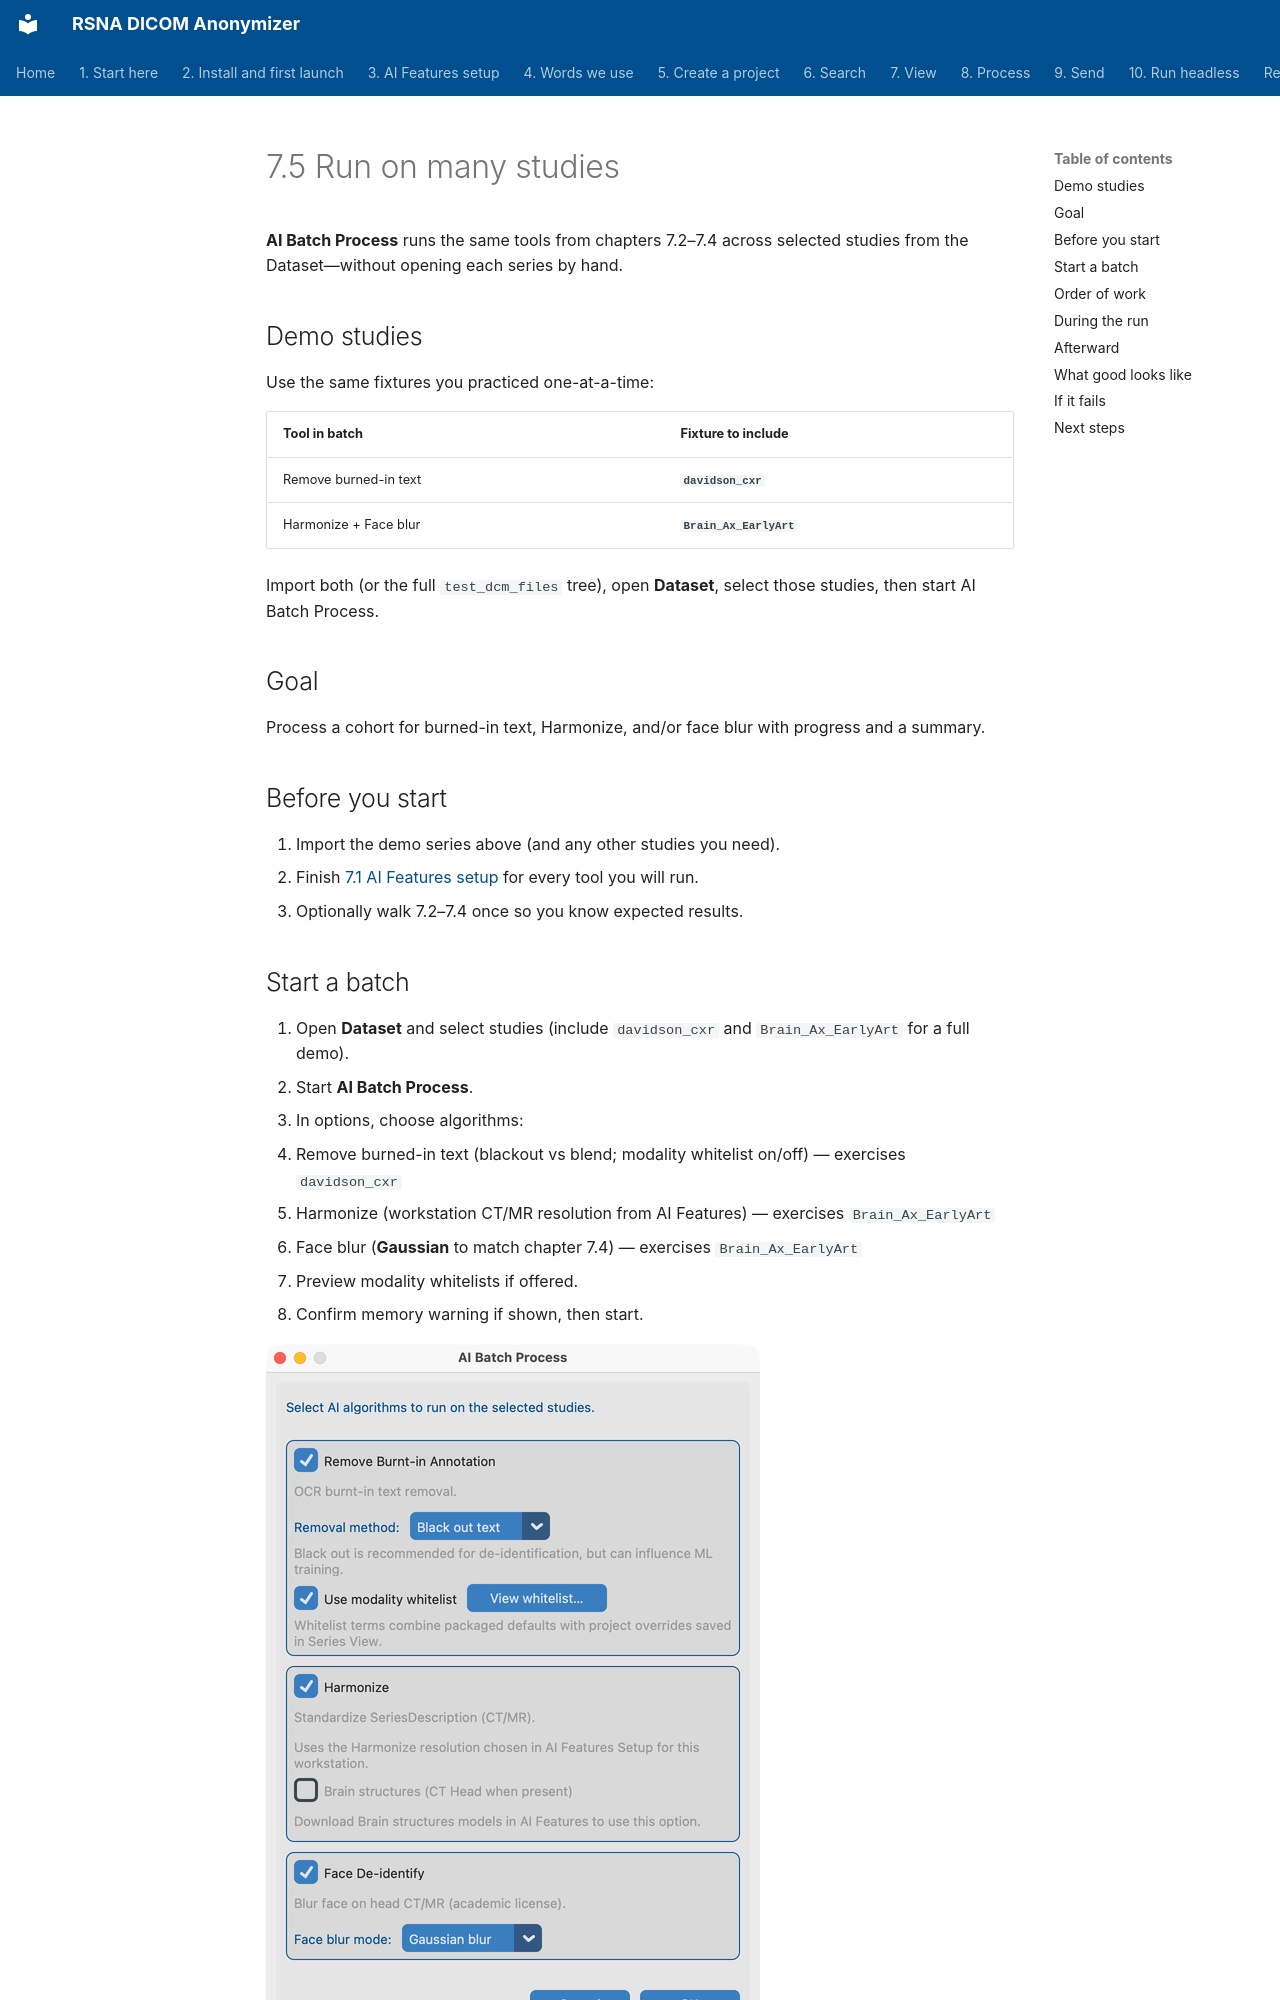

repository: RSNA/anonymizer · page: en/07-process/05-run-on-many-studies/index.html · generator: mkdocs

# 7.5 Run on many studies

**AI Batch Process** runs the same tools from chapters 7.2–7.4 across selected studies from the Dataset—without opening each series by hand.

## Demo studies

Use the same fixtures you practiced one-at-a-time:

| Tool in batch | Fixture to include |
| --- | --- |
| Remove burned-in text | **`davidson_cxr`** |
| Harmonize + Face blur | **`Brain_Ax_EarlyArt`** |

Import both (or the full `test_dcm_files` tree), open **Dataset**, select those studies, then start AI Batch Process.

## Goal

Process a cohort for burned-in text, Harmonize, and/or face blur with progress and a summary.

## Before you start

1. Import the demo series above (and any other studies you need).
2. Finish [7.1 AI Features setup](../01-ai-features-setup/) for every tool you will run.
3. Optionally walk 7.2–7.4 once so you know expected results.

## Start a batch

1. Open **Dataset** and select studies (include `davidson_cxr` and `Brain_Ax_EarlyArt` for a full demo).
2. Start **AI Batch Process**.
3. In options, choose algorithms:
   - Remove burned-in text (blackout vs blend; modality whitelist on/off) — exercises `davidson_cxr`
   - Harmonize (workstation CT/MR resolution from AI Features) — exercises `Brain_Ax_EarlyArt`
   - Face blur (**Gaussian** to match chapter 7.4) — exercises `Brain_Ax_EarlyArt`
4. Preview modality whitelists if offered.
5. Confirm memory warning if shown, then start.

![AI Batch options](shots/AiBatchOptions.png)

## Order of work

For each series, selected tools run in a stable order (pixel PHI → Harmonize → face blur) so memory use stays predictable.
